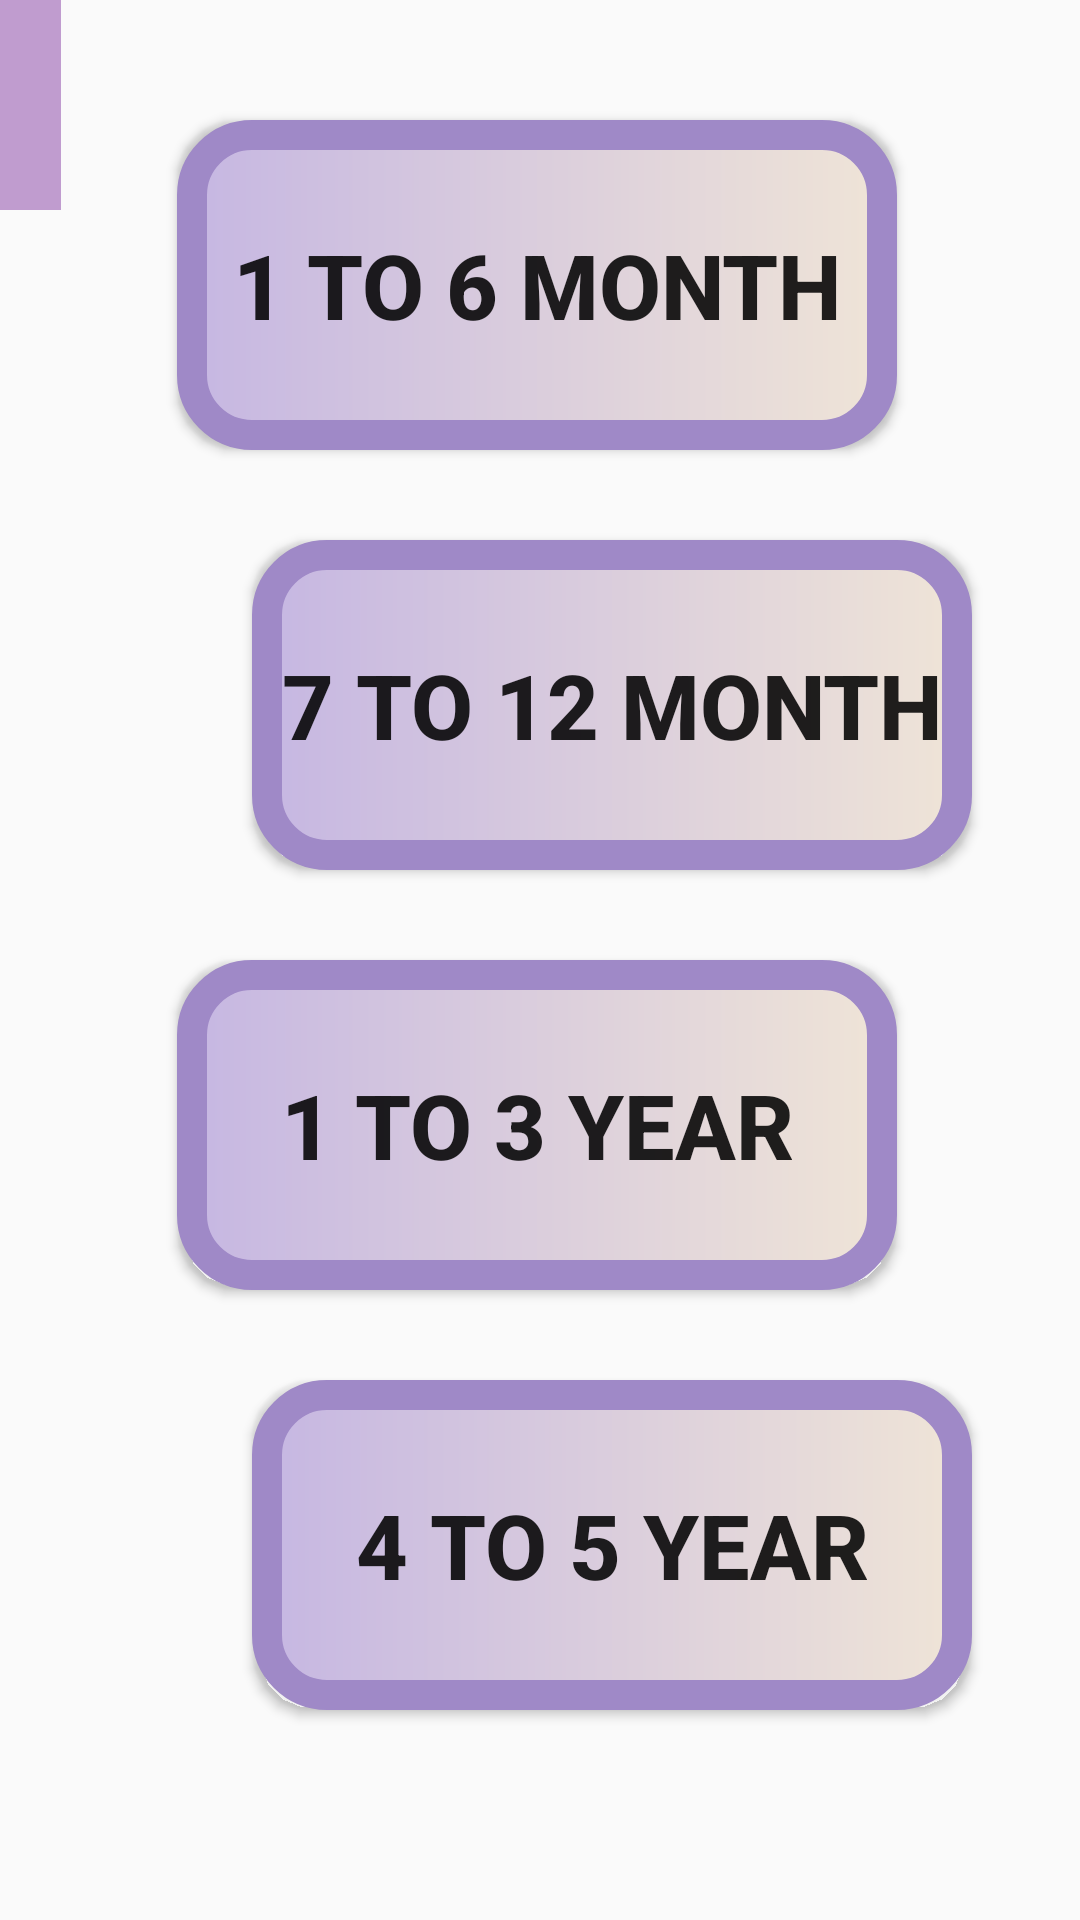

This screen was rendered from an Android layout file. Write that file and the resources it references.
<!-- AndroidManifest.xml: application theme Theme.Try_fragment -->
<!-- res/layout/fragment_exercise1.xml -->
<?xml version="1.0" encoding="utf-8"?>
<FrameLayout xmlns:android="http://schemas.android.com/apk/res/android"
    xmlns:app="http://schemas.android.com/apk/res-auto"
    xmlns:tools="http://schemas.android.com/tools"
    android:layout_width="match_parent"
    android:layout_height="match_parent"
    tools:context=".Exercise1Fragment">

    <androidx.constraintlayout.widget.ConstraintLayout
        android:layout_width="match_parent"
        android:layout_height="match_parent">

        <Button
            android:id="@+id/button8"
            android:layout_width="240dp"
            android:layout_height="110dp"
            android:layout_marginTop="40dp"
            android:background="@drawable/gradient1"
            android:gravity="center"
            android:text="@string/exp1"
            android:textSize="30sp"
            android:textStyle="bold"
            app:layout_constraintEnd_toEndOf="parent"
            app:layout_constraintHorizontal_bias="0.491"
            app:layout_constraintStart_toStartOf="parent"
            app:layout_constraintTop_toTopOf="parent" />

        <Button
            android:id="@+id/button9"
            android:layout_width="240dp"
            android:layout_height="110dp"
            android:layout_marginStart="84dp"
            android:layout_marginTop="30dp"
            android:background="@drawable/gradient1"
            android:gravity="center"
            android:onClick="onclick2"
            android:text="@string/exp2"
            android:textSize="30sp"
            android:textStyle="bold"
            app:layout_constraintStart_toStartOf="parent"
            app:layout_constraintTop_toBottomOf="@+id/button8" />

        <Button
            android:id="@+id/button10"
            android:layout_width="240dp"
            android:layout_height="110dp"
            android:layout_marginTop="30dp"
            android:background="@drawable/gradient1"
            android:gravity="center"
            android:text="@string/exp3"
            android:textSize="30sp"
            android:textStyle="bold"
            app:layout_constraintEnd_toEndOf="parent"
            app:layout_constraintHorizontal_bias="0.491"
            app:layout_constraintStart_toStartOf="parent"
            app:layout_constraintTop_toBottomOf="@+id/button9" />

        <Button
            android:id="@+id/button11"
            android:layout_width="240dp"
            android:layout_height="110dp"
            android:layout_marginStart="84dp"
            android:layout_marginTop="30dp"
            android:background="@drawable/gradient1"
            android:gravity="center"
            android:text="@string/exp4"
            android:textSize="30sp"
            android:textStyle="bold"
            app:layout_constraintStart_toStartOf="parent"
            app:layout_constraintTop_toBottomOf="@+id/button10" />
        <ImageButton
            android:id="@+id/imageButton19"
            android:layout_width="70dp"
            android:layout_height="70dp"
            android:layout_marginEnd="340dp"
            android:background="#C8B082C4"
            android:src="?attr/homeAsUpIndicator"
            app:layout_constraintBottom_toBottomOf="parent"
            app:layout_constraintEnd_toEndOf="parent"
            app:layout_constraintTop_toTopOf="parent"
            app:layout_constraintVertical_bias="0.0" />

    </androidx.constraintlayout.widget.ConstraintLayout>

</FrameLayout>
<!-- resources referenced by this layout -->
<resources>
  <!-- drawable gradient1 (drawable) -->
  <?xml version="1.0" encoding="utf-8"?>
  <shape xmlns:android="http://schemas.android.com/apk/res/android">
  
      <gradient
          android:startColor="#FFC6B7E2"
          android:endColor="#EFE4D7"/>
  
      <corners
          android:radius="20dp"
          />
      <stroke
          android:width="10dp"
          android:color="#9F89C7"/>
  
  </shape>
  <string name="exp1">1 to 6 Month</string>
  <string name="exp2">7 to 12 Month</string>
  <string name="exp3">1 to 3 Year</string>
  <string name="exp4">4 to 5 Year</string>
  <style name="Theme.Try_fragment" parent="Base.Theme.Try_fragment" />
  <style name="Base.Theme.Try_fragment" parent="Theme.AppCompat.DayNight.NoActionBar">
          
          
      </style>
</resources>
